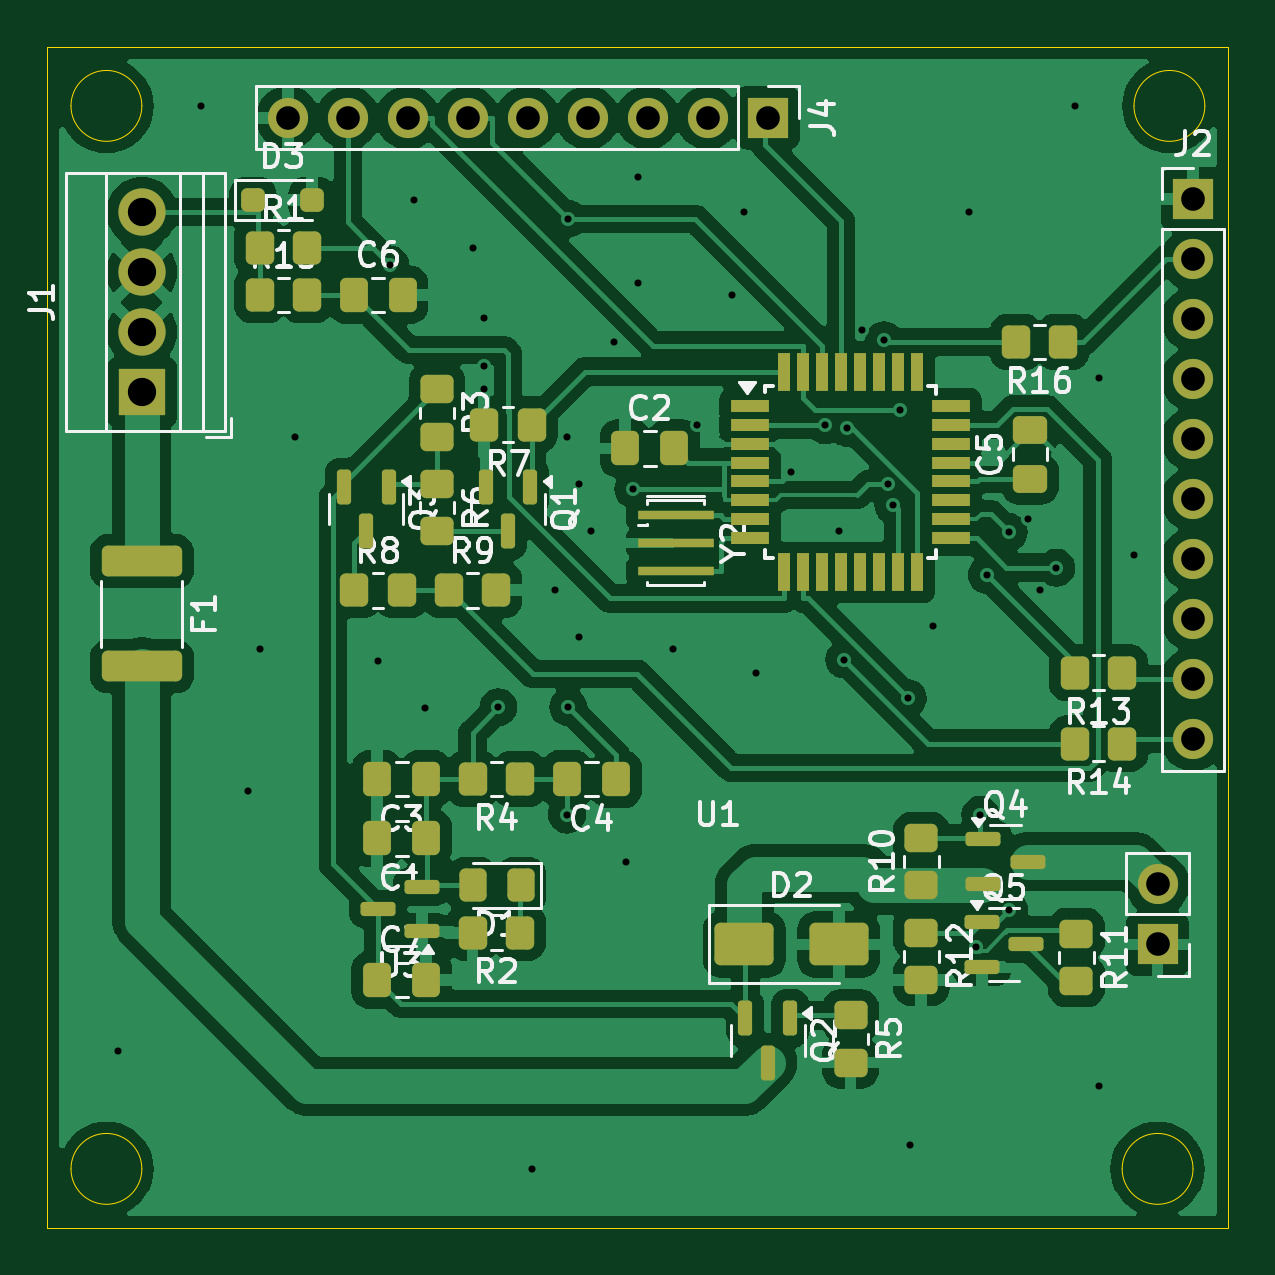
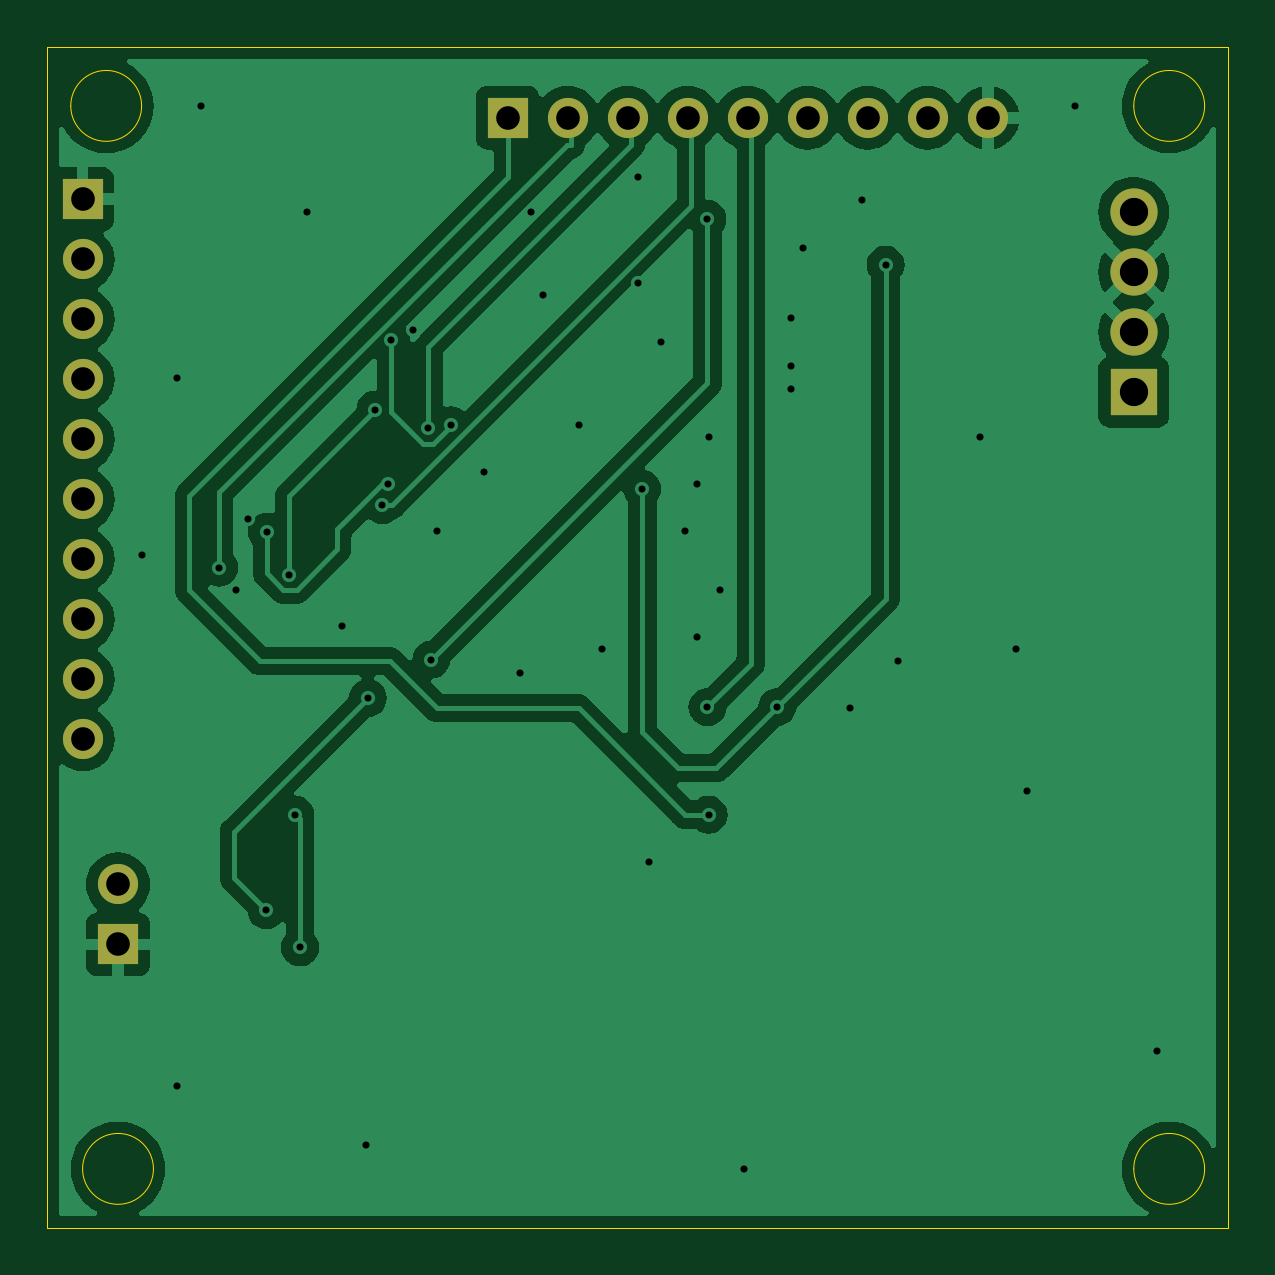
Circuit board: 11 layer files. Board 50.0 x 50.0 mm.
- bottom_copper: player_simple-CuBottom.gbr (61168 bytes)
- top_copper: player_simple-CuTop.gbr (136677 bytes)
- outline: player_simple-EdgeCuts.gbr (1225 bytes)
- bottom_mask: player_simple-MaskBottom.gbr (1299 bytes)
- top_mask: player_simple-MaskTop.gbr (6885 bytes)
- drill: player_simple-NPTH.drl (265 bytes)
- drill: player_simple-PTH.drl (1757 bytes)
- paste: player_simple-PasteBottom.gbr (456 bytes)
- paste: player_simple-PasteTop.gbr (6037 bytes)
- bottom_silk: player_simple-SilkBottom.gbr (1309 bytes)
- top_silk: player_simple-SilkTop.gbr (60797 bytes)

=== bottom_copper: player_simple-CuBottom.gbr (61168 bytes, source omitted) ===
=== top_copper: player_simple-CuTop.gbr (136677 bytes, source omitted) ===
=== outline: player_simple-EdgeCuts.gbr ===
%TF.GenerationSoftware,KiCad,Pcbnew,8.0.7*%
%TF.CreationDate,2026-10-22T21:06:14+03:00*%
%TF.ProjectId,player_simple,706c6179-6572-45f7-9369-6d706c652e6b,rev?*%
%TF.SameCoordinates,Original*%
%TF.FileFunction,Profile,NP*%
%FSLAX46Y46*%
G04 Gerber Fmt 4.6, Leading zero omitted, Abs format (unit mm)*
G04 Created by KiCad (PCBNEW 8.0.7) date 2026-10-22 21:06:14*
%MOMM*%
%LPD*%
G01*
G04 APERTURE LIST*
%TA.AperFunction,Profile*%
%ADD10C,0.050000*%
%TD*%
G04 APERTURE END LIST*
D10*
X165000000Y-67500000D02*
G75*
G02*
X162000000Y-67500000I-1500000J0D01*
G01*
X162000000Y-67500000D02*
G75*
G02*
X165000000Y-67500000I1500000J0D01*
G01*
X120000000Y-67500000D02*
G75*
G02*
X117000000Y-67500000I-1500000J0D01*
G01*
X117000000Y-67500000D02*
G75*
G02*
X120000000Y-67500000I1500000J0D01*
G01*
X164500000Y-112500000D02*
G75*
G02*
X161500000Y-112500000I-1500000J0D01*
G01*
X161500000Y-112500000D02*
G75*
G02*
X164500000Y-112500000I1500000J0D01*
G01*
X120000000Y-112500000D02*
G75*
G02*
X117000000Y-112500000I-1500000J0D01*
G01*
X117000000Y-112500000D02*
G75*
G02*
X120000000Y-112500000I1500000J0D01*
G01*
X116000000Y-65000000D02*
X166000000Y-65000000D01*
X166000000Y-115000000D01*
X116000000Y-115000000D01*
X116000000Y-65000000D01*
M02*

=== bottom_mask: player_simple-MaskBottom.gbr ===
%TF.GenerationSoftware,KiCad,Pcbnew,8.0.7*%
%TF.CreationDate,2026-10-22T21:06:14+03:00*%
%TF.ProjectId,player_simple,706c6179-6572-45f7-9369-6d706c652e6b,rev?*%
%TF.SameCoordinates,Original*%
%TF.FileFunction,Soldermask,Bot*%
%TF.FilePolarity,Negative*%
%FSLAX46Y46*%
G04 Gerber Fmt 4.6, Leading zero omitted, Abs format (unit mm)*
G04 Created by KiCad (PCBNEW 8.0.7) date 2026-10-22 21:06:14*
%MOMM*%
%LPD*%
G01*
G04 APERTURE LIST*
%ADD10R,2.000000X2.000000*%
%ADD11C,2.000000*%
%ADD12R,1.700000X1.700000*%
%ADD13O,1.700000X1.700000*%
G04 APERTURE END LIST*
D10*
%TO.C,J1*%
X120000000Y-79620000D03*
D11*
X120000000Y-77080000D03*
X120000000Y-74540000D03*
X120000000Y-72000000D03*
%TD*%
D12*
%TO.C,J3*%
X163000000Y-103000000D03*
D13*
X163000000Y-100460000D03*
%TD*%
D12*
%TO.C,J2*%
X164500000Y-71450000D03*
D13*
X164500000Y-73990000D03*
X164500000Y-76530000D03*
X164500000Y-79070000D03*
X164500000Y-81610000D03*
X164500000Y-84150000D03*
X164500000Y-86690000D03*
X164500000Y-89230000D03*
X164500000Y-91770000D03*
X164500000Y-94310000D03*
%TD*%
D12*
%TO.C,J4*%
X146500000Y-68000000D03*
D13*
X143960000Y-68000000D03*
X141420000Y-68000000D03*
X138880000Y-68000000D03*
X136340000Y-68000000D03*
X133800000Y-68000000D03*
X131260000Y-68000000D03*
X128720000Y-68000000D03*
X126180000Y-68000000D03*
%TD*%
M02*

=== top_mask: player_simple-MaskTop.gbr (6885 bytes, source omitted) ===
=== drill: player_simple-NPTH.drl ===
M48
; DRILL file {KiCad 8.0.7} date 2026-10-22T21:06:14+0300
; FORMAT={-:-/ absolute / inch / decimal}
; #@! TF.CreationDate,2026-10-22T21:06:14+03:00
; #@! TF.GenerationSoftware,Kicad,Pcbnew,8.0.7
; #@! TF.FileFunction,NonPlated,1,2,NPTH
FMAT,2
INCH
%
G90
G05
M30

=== drill: player_simple-PTH.drl ===
M48
; DRILL file {KiCad 8.0.7} date 2026-10-22T21:06:14+0300
; FORMAT={-:-/ absolute / inch / decimal}
; #@! TF.CreationDate,2026-10-22T21:06:14+03:00
; #@! TF.GenerationSoftware,Kicad,Pcbnew,8.0.7
; #@! TF.FileFunction,Plated,1,2,PTH
FMAT,2
INCH
; #@! TA.AperFunction,Plated,PTH,ViaDrill
T1C0.0118
; #@! TA.AperFunction,Plated,PTH,ComponentDrill
T2C0.0394
; #@! TA.AperFunction,Plated,PTH,ComponentDrill
T3C0.0472
%
G90
G05
T1
X4.685Y-4.2323
X4.8228Y-2.6575
X4.9016Y-3.7992
X4.9213Y-3.563
X4.9803Y-3.2087
X5.1181Y-3.5827
X5.1381Y-2.9219
X5.1772Y-2.815
X5.1969Y-3.6614
X5.2756Y-2.8937
X5.2953Y-3.0118
X5.2953Y-3.0906
X5.2953Y-3.1299
X5.3187Y-3.6595
X5.374Y-4.4291
X5.4134Y-3.4646
X5.4331Y-3.2087
X5.4331Y-3.8386
X5.4349Y-2.8457
X5.4349Y-3.6595
X5.4528Y-3.2874
X5.4528Y-3.5433
X5.4724Y-3.3661
X5.5118Y-3.0512
X5.5315Y-3.9173
X5.5434Y-3.2959
X5.5512Y-2.7756
X5.5512Y-2.9528
X5.6102Y-3.563
X5.6496Y-3.189
X5.7087Y-2.9724
X5.7283Y-2.8346
X5.748Y-3.6024
X5.8071Y-3.2677
X5.863Y-3.1896
X5.8858Y-3.3661
X5.8951Y-3.5802
X5.9001Y-3.1945
X5.9252Y-3.0315
X5.9616Y-3.0481
X5.9676Y-3.2884
X5.9768Y-3.3226
X5.9885Y-3.1637
X6.0012Y-3.6445
X6.0039Y-4.3898
X6.0433Y-3.5236
X6.1024Y-2.8346
X6.114Y-4.06
X6.122Y-3.8386
X6.1325Y-3.4389
X6.1694Y-3.3676
X6.1702Y-3.998
X6.2008Y-3.3465
X6.2205Y-3.4646
X6.2488Y-3.427
X6.2795Y-2.6575
X6.3189Y-3.1102
X6.3189Y-4.2913
X6.378Y-3.4055
T2
X4.9677Y-2.6772
X5.0677Y-2.6772
X5.1677Y-2.6772
X5.2677Y-2.6772
X5.3677Y-2.6772
X5.4677Y-2.6772
X5.5677Y-2.6772
X5.6677Y-2.6772
X5.7677Y-2.6772
X6.4173Y-3.9551
X6.4173Y-4.0551
X6.4764Y-2.813
X6.4764Y-2.913
X6.4764Y-3.013
X6.4764Y-3.113
X6.4764Y-3.213
X6.4764Y-3.313
X6.4764Y-3.413
X6.4764Y-3.513
X6.4764Y-3.613
X6.4764Y-3.713
T3
X4.7244Y-2.8346
X4.7244Y-2.9346
X4.7244Y-3.0346
X4.7244Y-3.1346
M30

=== paste: player_simple-PasteBottom.gbr ===
%TF.GenerationSoftware,KiCad,Pcbnew,8.0.7*%
%TF.CreationDate,2026-10-22T21:06:14+03:00*%
%TF.ProjectId,player_simple,706c6179-6572-45f7-9369-6d706c652e6b,rev?*%
%TF.SameCoordinates,Original*%
%TF.FileFunction,Paste,Bot*%
%TF.FilePolarity,Positive*%
%FSLAX46Y46*%
G04 Gerber Fmt 4.6, Leading zero omitted, Abs format (unit mm)*
G04 Created by KiCad (PCBNEW 8.0.7) date 2026-10-22 21:06:14*
%MOMM*%
%LPD*%
G01*
G04 APERTURE LIST*
G04 APERTURE END LIST*
M02*

=== paste: player_simple-PasteTop.gbr ===
%TF.GenerationSoftware,KiCad,Pcbnew,8.0.7*%
%TF.CreationDate,2026-10-22T21:06:14+03:00*%
%TF.ProjectId,player_simple,706c6179-6572-45f7-9369-6d706c652e6b,rev?*%
%TF.SameCoordinates,Original*%
%TF.FileFunction,Paste,Top*%
%TF.FilePolarity,Positive*%
%FSLAX46Y46*%
G04 Gerber Fmt 4.6, Leading zero omitted, Abs format (unit mm)*
G04 Created by KiCad (PCBNEW 8.0.7) date 2026-10-22 21:06:14*
%MOMM*%
%LPD*%
G01*
G04 APERTURE LIST*
G04 Aperture macros list*
%AMRoundRect*
0 Rectangle with rounded corners*
0 $1 Rounding radius*
0 $2 $3 $4 $5 $6 $7 $8 $9 X,Y pos of 4 corners*
0 Add a 4 corners polygon primitive as box body*
4,1,4,$2,$3,$4,$5,$6,$7,$8,$9,$2,$3,0*
0 Add four circle primitives for the rounded corners*
1,1,$1+$1,$2,$3*
1,1,$1+$1,$4,$5*
1,1,$1+$1,$6,$7*
1,1,$1+$1,$8,$9*
0 Add four rect primitives between the rounded corners*
20,1,$1+$1,$2,$3,$4,$5,0*
20,1,$1+$1,$4,$5,$6,$7,0*
20,1,$1+$1,$6,$7,$8,$9,0*
20,1,$1+$1,$8,$9,$2,$3,0*%
G04 Aperture macros list end*
%ADD10RoundRect,0.250000X-0.350000X-0.450000X0.350000X-0.450000X0.350000X0.450000X-0.350000X0.450000X0*%
%ADD11RoundRect,0.250000X-0.450000X0.350000X-0.450000X-0.350000X0.450000X-0.350000X0.450000X0.350000X0*%
%ADD12RoundRect,0.250000X-0.337500X-0.475000X0.337500X-0.475000X0.337500X0.475000X-0.337500X0.475000X0*%
%ADD13RoundRect,0.250000X0.350000X0.450000X-0.350000X0.450000X-0.350000X-0.450000X0.350000X-0.450000X0*%
%ADD14R,1.600000X0.550000*%
%ADD15R,0.550000X1.600000*%
%ADD16RoundRect,0.250000X0.337500X0.475000X-0.337500X0.475000X-0.337500X-0.475000X0.337500X-0.475000X0*%
%ADD17RoundRect,0.150000X-0.587500X-0.150000X0.587500X-0.150000X0.587500X0.150000X-0.587500X0.150000X0*%
%ADD18RoundRect,0.250000X0.450000X-0.350000X0.450000X0.350000X-0.450000X0.350000X-0.450000X-0.350000X0*%
%ADD19RoundRect,0.250000X0.475000X-0.337500X0.475000X0.337500X-0.475000X0.337500X-0.475000X-0.337500X0*%
%ADD20RoundRect,0.250000X-0.250000X-0.250000X0.250000X-0.250000X0.250000X0.250000X-0.250000X0.250000X0*%
%ADD21RoundRect,0.150000X0.587500X0.150000X-0.587500X0.150000X-0.587500X-0.150000X0.587500X-0.150000X0*%
%ADD22RoundRect,0.250000X-1.000000X-0.650000X1.000000X-0.650000X1.000000X0.650000X-1.000000X0.650000X0*%
%ADD23RoundRect,0.250000X0.325000X0.450000X-0.325000X0.450000X-0.325000X-0.450000X0.325000X-0.450000X0*%
%ADD24RoundRect,0.250000X-1.450000X0.400000X-1.450000X-0.400000X1.450000X-0.400000X1.450000X0.400000X0*%
%ADD25RoundRect,0.150000X-0.150000X0.587500X-0.150000X-0.587500X0.150000X-0.587500X0.150000X0.587500X0*%
%ADD26R,3.200000X0.400000*%
G04 APERTURE END LIST*
D10*
%TO.C,R8*%
X129000000Y-88000000D03*
X131000000Y-88000000D03*
%TD*%
D11*
%TO.C,R5*%
X150000000Y-106000000D03*
X150000000Y-108000000D03*
%TD*%
D12*
%TO.C,C7*%
X129962500Y-104500000D03*
X132037500Y-104500000D03*
%TD*%
%TO.C,C6*%
X128962500Y-75500000D03*
X131037500Y-75500000D03*
%TD*%
D13*
%TO.C,R16*%
X159000000Y-77500000D03*
X157000000Y-77500000D03*
%TD*%
D14*
%TO.C,U1*%
X145750000Y-80200000D03*
X145750000Y-81000000D03*
X145750000Y-81800000D03*
X145750000Y-82600000D03*
X145750000Y-83400000D03*
X145750000Y-84200000D03*
X145750000Y-85000000D03*
X145750000Y-85800000D03*
D15*
X147200000Y-87250000D03*
X148000000Y-87250000D03*
X148800000Y-87250000D03*
X149600000Y-87250000D03*
X150400000Y-87250000D03*
X151200000Y-87250000D03*
X152000000Y-87250000D03*
X152800000Y-87250000D03*
D14*
X154250000Y-85800000D03*
X154250000Y-85000000D03*
X154250000Y-84200000D03*
X154250000Y-83400000D03*
X154250000Y-82600000D03*
X154250000Y-81800000D03*
X154250000Y-81000000D03*
X154250000Y-80200000D03*
D15*
X152800000Y-78750000D03*
X152000000Y-78750000D03*
X151200000Y-78750000D03*
X150400000Y-78750000D03*
X149600000Y-78750000D03*
X148800000Y-78750000D03*
X148000000Y-78750000D03*
X147200000Y-78750000D03*
%TD*%
D10*
%TO.C,R9*%
X133000000Y-88000000D03*
X135000000Y-88000000D03*
%TD*%
D16*
%TO.C,C1*%
X132037500Y-98500000D03*
X129962500Y-98500000D03*
%TD*%
D10*
%TO.C,R1*%
X125000000Y-73500000D03*
X127000000Y-73500000D03*
%TD*%
D17*
%TO.C,Q5*%
X155562500Y-102050000D03*
X155562500Y-103950000D03*
X157437500Y-103000000D03*
%TD*%
D18*
%TO.C,R10*%
X153000000Y-100500000D03*
X153000000Y-98500000D03*
%TD*%
D19*
%TO.C,C5*%
X157600000Y-83287500D03*
X157600000Y-81212500D03*
%TD*%
D20*
%TO.C,D3*%
X124700000Y-71500000D03*
X127200000Y-71500000D03*
%TD*%
D16*
%TO.C,C4*%
X140075000Y-96000000D03*
X138000000Y-96000000D03*
%TD*%
D13*
%TO.C,R14*%
X161500000Y-94500000D03*
X159500000Y-94500000D03*
%TD*%
D16*
%TO.C,C3*%
X132037500Y-96000000D03*
X129962500Y-96000000D03*
%TD*%
D21*
%TO.C,U3*%
X131875000Y-102450000D03*
X131875000Y-100550000D03*
X130000000Y-101500000D03*
%TD*%
D17*
%TO.C,Q4*%
X155625000Y-98550000D03*
X155625000Y-100450000D03*
X157500000Y-99500000D03*
%TD*%
D11*
%TO.C,R6*%
X132500000Y-83500000D03*
X132500000Y-85500000D03*
%TD*%
D22*
%TO.C,D2*%
X145500000Y-103000000D03*
X149500000Y-103000000D03*
%TD*%
D23*
%TO.C,D1*%
X136050000Y-100500000D03*
X134000000Y-100500000D03*
%TD*%
D24*
%TO.C,F1*%
X120000000Y-86775000D03*
X120000000Y-91225000D03*
%TD*%
D12*
%TO.C,C2*%
X140462500Y-82000000D03*
X142537500Y-82000000D03*
%TD*%
D11*
%TO.C,R3*%
X132500000Y-79500000D03*
X132500000Y-81500000D03*
%TD*%
D13*
%TO.C,R13*%
X161500000Y-91500000D03*
X159500000Y-91500000D03*
%TD*%
D25*
%TO.C,Q2*%
X147450000Y-106125000D03*
X145550000Y-106125000D03*
X146500000Y-108000000D03*
%TD*%
D26*
%TO.C,Y2*%
X142600000Y-84800000D03*
X142600000Y-86000000D03*
X142600000Y-87200000D03*
%TD*%
D10*
%TO.C,R15*%
X125000000Y-75500000D03*
X127000000Y-75500000D03*
%TD*%
D25*
%TO.C,Q1*%
X136450000Y-83625000D03*
X134550000Y-83625000D03*
X135500000Y-85500000D03*
%TD*%
D11*
%TO.C,R11*%
X159562500Y-102550000D03*
X159562500Y-104550000D03*
%TD*%
D25*
%TO.C,Q3*%
X130450000Y-83625000D03*
X128550000Y-83625000D03*
X129500000Y-85500000D03*
%TD*%
D13*
%TO.C,R7*%
X136500000Y-81000000D03*
X134500000Y-81000000D03*
%TD*%
D11*
%TO.C,R12*%
X153000000Y-102500000D03*
X153000000Y-104500000D03*
%TD*%
D13*
%TO.C,R4*%
X136000000Y-96000000D03*
X134000000Y-96000000D03*
%TD*%
%TO.C,R2*%
X136000000Y-102500000D03*
X134000000Y-102500000D03*
%TD*%
M02*

=== bottom_silk: player_simple-SilkBottom.gbr ===
%TF.GenerationSoftware,KiCad,Pcbnew,8.0.7*%
%TF.CreationDate,2026-10-22T21:06:14+03:00*%
%TF.ProjectId,player_simple,706c6179-6572-45f7-9369-6d706c652e6b,rev?*%
%TF.SameCoordinates,Original*%
%TF.FileFunction,Legend,Bot*%
%TF.FilePolarity,Positive*%
%FSLAX46Y46*%
G04 Gerber Fmt 4.6, Leading zero omitted, Abs format (unit mm)*
G04 Created by KiCad (PCBNEW 8.0.7) date 2026-10-22 21:06:14*
%MOMM*%
%LPD*%
G01*
G04 APERTURE LIST*
%ADD10R,2.000000X2.000000*%
%ADD11C,2.000000*%
%ADD12R,1.700000X1.700000*%
%ADD13O,1.700000X1.700000*%
G04 APERTURE END LIST*
%LPC*%
D10*
%TO.C,J1*%
X120000000Y-79620000D03*
D11*
X120000000Y-77080000D03*
X120000000Y-74540000D03*
X120000000Y-72000000D03*
%TD*%
D12*
%TO.C,J3*%
X163000000Y-103000000D03*
D13*
X163000000Y-100460000D03*
%TD*%
D12*
%TO.C,J2*%
X164500000Y-71450000D03*
D13*
X164500000Y-73990000D03*
X164500000Y-76530000D03*
X164500000Y-79070000D03*
X164500000Y-81610000D03*
X164500000Y-84150000D03*
X164500000Y-86690000D03*
X164500000Y-89230000D03*
X164500000Y-91770000D03*
X164500000Y-94310000D03*
%TD*%
D12*
%TO.C,J4*%
X146500000Y-68000000D03*
D13*
X143960000Y-68000000D03*
X141420000Y-68000000D03*
X138880000Y-68000000D03*
X136340000Y-68000000D03*
X133800000Y-68000000D03*
X131260000Y-68000000D03*
X128720000Y-68000000D03*
X126180000Y-68000000D03*
%TD*%
%LPD*%
M02*

=== top_silk: player_simple-SilkTop.gbr (60797 bytes, source omitted) ===
